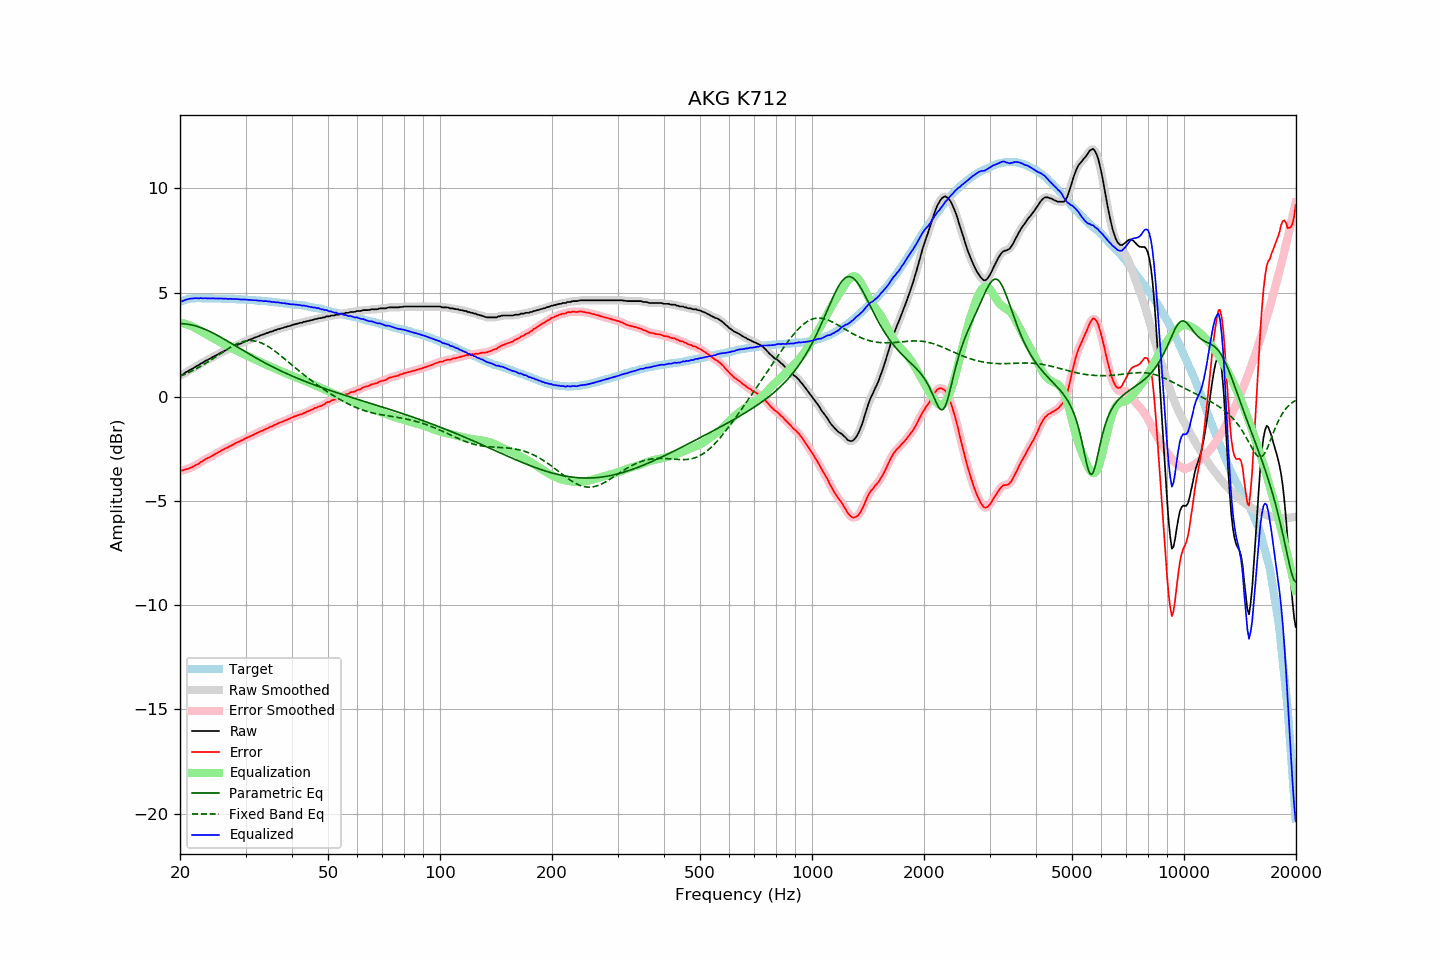

Source data for this figure (header and first rows):
frequency, raw, error, smoothed, error_smoothed, equalization, parametric_eq, fixed_band_eq, equalized_raw, equalized_smoothed, target
20.00, 1.02, -3.54, 1.01, -3.54, 3.55, 3.51, 0.98, 4.57, 4.56, 4.55
20.20, 1.04, -3.54, 1.05, -3.54, 3.54, 3.51, 1.01, 4.57, 4.58, 4.58
20.40, 1.08, -3.53, 1.09, -3.52, 3.52, 3.50, 1.05, 4.60, 4.61, 4.61
20.61, 1.14, -3.50, 1.13, -3.51, 3.50, 3.50, 1.08, 4.64, 4.63, 4.63
20.81, 1.19, -3.47, 1.18, -3.48, 3.48, 3.49, 1.11, 4.67, 4.66, 4.66
21.02, 1.23, -3.46, 1.23, -3.45, 3.45, 3.48, 1.15, 4.68, 4.69, 4.69
21.23, 1.28, -3.42, 1.27, -3.43, 3.43, 3.46, 1.18, 4.70, 4.70, 4.70
21.44, 1.32, -3.39, 1.32, -3.40, 3.39, 3.45, 1.22, 4.71, 4.71, 4.71
21.66, 1.36, -3.36, 1.36, -3.35, 3.36, 3.43, 1.26, 4.71, 4.72, 4.72
21.87, 1.41, -3.31, 1.41, -3.32, 3.32, 3.41, 1.30, 4.73, 4.72, 4.72
22.09, 1.46, -3.27, 1.45, -3.28, 3.28, 3.39, 1.34, 4.73, 4.72, 4.73
22.31, 1.49, -3.24, 1.50, -3.23, 3.23, 3.37, 1.38, 4.72, 4.73, 4.73
22.54, 1.54, -3.19, 1.54, -3.19, 3.18, 3.34, 1.42, 4.72, 4.73, 4.73
22.76, 1.60, -3.13, 1.59, -3.14, 3.14, 3.31, 1.47, 4.74, 4.72, 4.73
22.99, 1.63, -3.09, 1.64, -3.09, 3.09, 3.28, 1.51, 4.72, 4.73, 4.72
23.22, 1.68, -3.04, 1.68, -3.04, 3.05, 3.25, 1.56, 4.72, 4.73, 4.72
23.45, 1.73, -2.99, 1.72, -3.00, 3.00, 3.22, 1.61, 4.73, 4.72, 4.72
23.69, 1.76, -2.96, 1.76, -2.96, 2.96, 3.19, 1.65, 4.72, 4.72, 4.72
23.92, 1.81, -2.91, 1.80, -2.92, 2.92, 3.15, 1.70, 4.72, 4.72, 4.72
24.16, 1.84, -2.89, 1.84, -2.88, 2.87, 3.11, 1.75, 4.71, 4.72, 4.73
24.40, 1.89, -2.84, 1.89, -2.84, 2.83, 3.08, 1.80, 4.72, 4.72, 4.73
24.65, 1.93, -2.79, 1.93, -2.79, 2.79, 3.04, 1.85, 4.72, 4.72, 4.72
24.89, 1.97, -2.75, 1.97, -2.75, 2.75, 3.00, 1.90, 4.72, 4.72, 4.72
25.14, 2.01, -2.71, 2.01, -2.71, 2.71, 2.96, 1.96, 4.71, 4.71, 4.71
25.39, 2.05, -2.67, 2.05, -2.66, 2.66, 2.91, 2.01, 4.71, 4.71, 4.71
25.65, 2.10, -2.62, 2.09, -2.62, 2.62, 2.87, 2.06, 4.71, 4.71, 4.71
25.91, 2.14, -2.57, 2.13, -2.57, 2.58, 2.83, 2.11, 4.71, 4.71, 4.70
26.16, 2.17, -2.53, 2.17, -2.53, 2.53, 2.78, 2.16, 4.70, 4.71, 4.70
26.43, 2.22, -2.49, 2.21, -2.49, 2.49, 2.74, 2.21, 4.71, 4.70, 4.70
26.69, 2.25, -2.45, 2.25, -2.45, 2.45, 2.69, 2.26, 4.70, 4.70, 4.70
26.96, 2.28, -2.42, 2.29, -2.42, 2.41, 2.65, 2.31, 4.69, 4.70, 4.70
27.23, 2.33, -2.37, 2.32, -2.38, 2.38, 2.60, 2.35, 4.70, 4.69, 4.70
27.50, 2.36, -2.34, 2.36, -2.34, 2.34, 2.56, 2.40, 4.69, 4.69, 4.70
27.77, 2.39, -2.30, 2.39, -2.30, 2.30, 2.51, 2.44, 4.69, 4.69, 4.69
28.05, 2.43, -2.26, 2.43, -2.26, 2.26, 2.46, 2.48, 4.69, 4.69, 4.69
28.33, 2.47, -2.21, 2.46, -2.22, 2.22, 2.42, 2.52, 4.69, 4.68, 4.68
28.62, 2.50, -2.18, 2.50, -2.18, 2.18, 2.37, 2.55, 4.68, 4.68, 4.68
28.90, 2.53, -2.15, 2.53, -2.14, 2.14, 2.32, 2.59, 4.67, 4.67, 4.68
29.19, 2.56, -2.11, 2.56, -2.11, 2.11, 2.28, 2.61, 4.66, 4.67, 4.66
29.48, 2.60, -2.08, 2.60, -2.07, 2.07, 2.23, 2.64, 4.67, 4.67, 4.67
29.78, 2.64, -2.03, 2.63, -2.03, 2.03, 2.19, 2.66, 4.67, 4.66, 4.66
30.08, 2.67, -1.99, 2.67, -1.99, 1.99, 2.14, 2.67, 4.66, 4.66, 4.66
30.38, 2.70, -1.95, 2.70, -1.95, 1.96, 2.09, 2.68, 4.65, 4.66, 4.65
30.68, 2.73, -1.92, 2.73, -1.92, 1.92, 2.05, 2.69, 4.65, 4.65, 4.65
30.99, 2.76, -1.88, 2.76, -1.89, 1.88, 2.00, 2.69, 4.64, 4.64, 4.64
31.30, 2.79, -1.85, 2.79, -1.85, 1.85, 1.96, 2.69, 4.63, 4.63, 4.64
31.61, 2.82, -1.82, 2.82, -1.81, 1.81, 1.92, 2.68, 4.63, 4.63, 4.64
31.93, 2.86, -1.77, 2.85, -1.78, 1.77, 1.87, 2.67, 4.63, 4.62, 4.62
32.24, 2.88, -1.74, 2.88, -1.74, 1.74, 1.83, 2.65, 4.62, 4.62, 4.61
32.57, 2.91, -1.70, 2.91, -1.70, 1.70, 1.78, 2.63, 4.61, 4.62, 4.61
32.89, 2.95, -1.66, 2.94, -1.67, 1.67, 1.74, 2.60, 4.61, 4.61, 4.61
33.22, 2.97, -1.63, 2.97, -1.63, 1.63, 1.70, 2.57, 4.60, 4.60, 4.60
33.55, 2.99, -1.61, 3.00, -1.60, 1.60, 1.66, 2.53, 4.58, 4.59, 4.60
33.89, 3.03, -1.56, 3.02, -1.57, 1.56, 1.62, 2.49, 4.59, 4.58, 4.59
34.23, 3.06, -1.53, 3.05, -1.53, 1.53, 1.58, 2.45, 4.58, 4.58, 4.58
34.57, 3.08, -1.49, 3.08, -1.49, 1.49, 1.54, 2.40, 4.57, 4.58, 4.57
34.92, 3.12, -1.44, 3.11, -1.46, 1.46, 1.50, 2.35, 4.57, 4.56, 4.56
35.27, 3.13, -1.43, 3.13, -1.42, 1.42, 1.46, 2.30, 4.55, 4.55, 4.56
35.62, 3.16, -1.39, 3.16, -1.39, 1.39, 1.42, 2.25, 4.54, 4.54, 4.55
35.97, 3.19, -1.35, 3.18, -1.35, 1.35, 1.38, 2.19, 4.54, 4.54, 4.53
... 635 more rows
